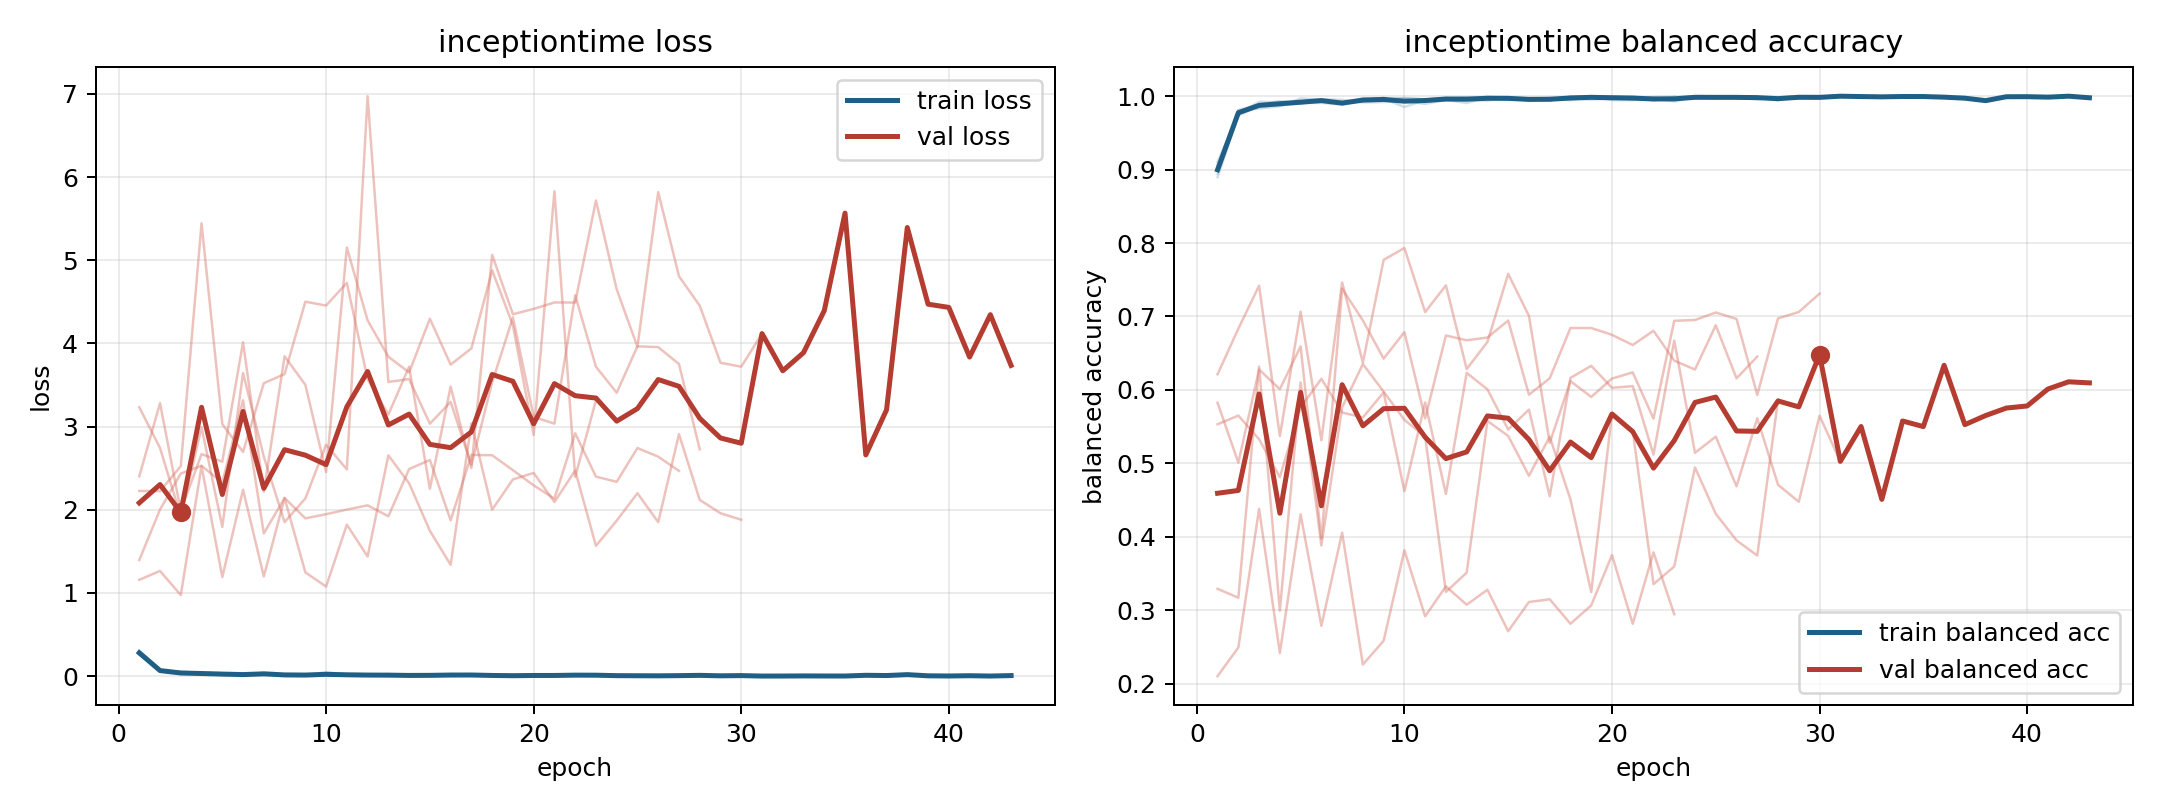

Data behind this chart, as committed beside it:
model, fold, epoch, train_loss, train_balanced_accuracy, val_loss, val_balanced_accuracy
inceptiontime, 1, 1, 0.2599, 0.9062, 3.233, 0.3291
inceptiontime, 1, 2, 0.06967, 0.9758, 2.743, 0.3169
inceptiontime, 1, 3, 0.03958, 0.9865, 1.921, 0.6318
inceptiontime, 1, 4, 0.03837, 0.9875, 2.992, 0.2993
inceptiontime, 1, 5, 0.028, 0.99, 1.794, 0.6102
inceptiontime, 1, 6, 0.01016, 0.9959, 3.645, 0.3882
inceptiontime, 1, 7, 0.01552, 0.9951, 2.638, 0.5763
inceptiontime, 1, 8, 0.02342, 0.9915, 1.852, 0.6352
inceptiontime, 1, 9, 0.02272, 0.992, 2.135, 0.5975
inceptiontime, 1, 10, 0.021, 0.9934, 2.782, 0.5592
inceptiontime, 1, 11, 0.0232, 0.9895, 2.486, 0.5364
inceptiontime, 1, 12, 0.01666, 0.995, 6.973, 0.3248
inceptiontime, 1, 13, 0.02504, 0.9906, 3.537, 0.3511
inceptiontime, 1, 14, 0.005326, 0.9984, 3.572, 0.5578
inceptiontime, 1, 15, 0.006281, 0.9972, 3.035, 0.5373
inceptiontime, 1, 16, 0.006181, 0.997, 3.297, 0.483
inceptiontime, 1, 17, 0.02039, 0.9938, 2.539, 0.5361
inceptiontime, 1, 18, 0.003033, 0.9996, 3.531, 0.4508
inceptiontime, 1, 19, 0.002794, 0.9992, 4.313, 0.3246
inceptiontime, 1, 20, 0.00766, 0.9978, 3.118, 0.5679
inceptiontime, 1, 21, 0.004603, 0.9988, 3.036, 0.5444
inceptiontime, 1, 22, 0.006322, 0.9974, 4.579, 0.3354
inceptiontime, 1, 23, 0.0193, 0.9928, 3.72, 0.3595
inceptiontime, 1, 24, 0.002558, 0.9991, 3.408, 0.4944
inceptiontime, 1, 25, 0.001271, 0.9996, 3.965, 0.4313
inceptiontime, 1, 26, 0.006739, 0.9969, 3.956, 0.395
inceptiontime, 1, 27, 0.006894, 0.9979, 3.753, 0.3744
inceptiontime, 1, 28, 0.0152, 0.9942, 2.727, 0.5867
inceptiontime, 2, 1, 0.2934, 0.8942, 1.158, 0.6213
inceptiontime, 2, 2, 0.05919, 0.9811, 1.265, 0.6834
inceptiontime, 2, 3, 0.03291, 0.9888, 0.9738, 0.742
inceptiontime, 2, 4, 0.01949, 0.9932, 2.526, 0.5371
inceptiontime, 2, 5, 0.02653, 0.9914, 1.191, 0.7065
inceptiontime, 2, 6, 0.01724, 0.9942, 2.241, 0.5314
inceptiontime, 2, 7, 0.02464, 0.9904, 1.199, 0.7463
inceptiontime, 2, 8, 0.01114, 0.9954, 2.141, 0.6372
inceptiontime, 2, 9, 0.01279, 0.9952, 1.248, 0.7771
inceptiontime, 2, 10, 0.007976, 0.9974, 1.076, 0.7932
inceptiontime, 2, 11, 0.009884, 0.9959, 1.821, 0.706
inceptiontime, 2, 12, 0.008647, 0.9968, 1.438, 0.7424
inceptiontime, 2, 13, 0.004799, 0.9984, 2.655, 0.6284
inceptiontime, 2, 14, 0.007828, 0.9976, 2.318, 0.6653
inceptiontime, 2, 15, 0.005975, 0.9977, 1.747, 0.758
inceptiontime, 2, 16, 0.01167, 0.9954, 1.339, 0.7008
inceptiontime, 2, 17, 0.00953, 0.9969, 3.038, 0.5279
inceptiontime, 2, 18, 0.0174, 0.9943, 2.001, 0.612
inceptiontime, 2, 19, 0.002094, 0.9996, 2.365, 0.5904
inceptiontime, 2, 20, 0.0008249, 1.0, 2.443, 0.6154
inceptiontime, 2, 21, 0.001892, 0.9993, 2.094, 0.6239
inceptiontime, 2, 22, 0.01135, 0.9959, 2.471, 0.5608
inceptiontime, 2, 23, 0.01215, 0.9962, 1.567, 0.6941
inceptiontime, 2, 24, 0.009499, 0.9971, 1.869, 0.6952
inceptiontime, 2, 25, 0.003136, 0.9989, 2.2, 0.7054
inceptiontime, 2, 26, 0.003056, 0.9987, 1.851, 0.6966
inceptiontime, 2, 27, 0.01197, 0.9956, 2.909, 0.5932
inceptiontime, 2, 28, 0.004472, 0.9984, 2.119, 0.6974
inceptiontime, 2, 29, 0.0005656, 1.0, 1.958, 0.7061
inceptiontime, 2, 30, 0.0002514, 1.0, 1.88, 0.7311
inceptiontime, 3, 1, 0.2632, 0.9103, 2.226, 0.5532
inceptiontime, 3, 2, 0.06849, 0.9759, 2.225, 0.565
... 91 more rows
